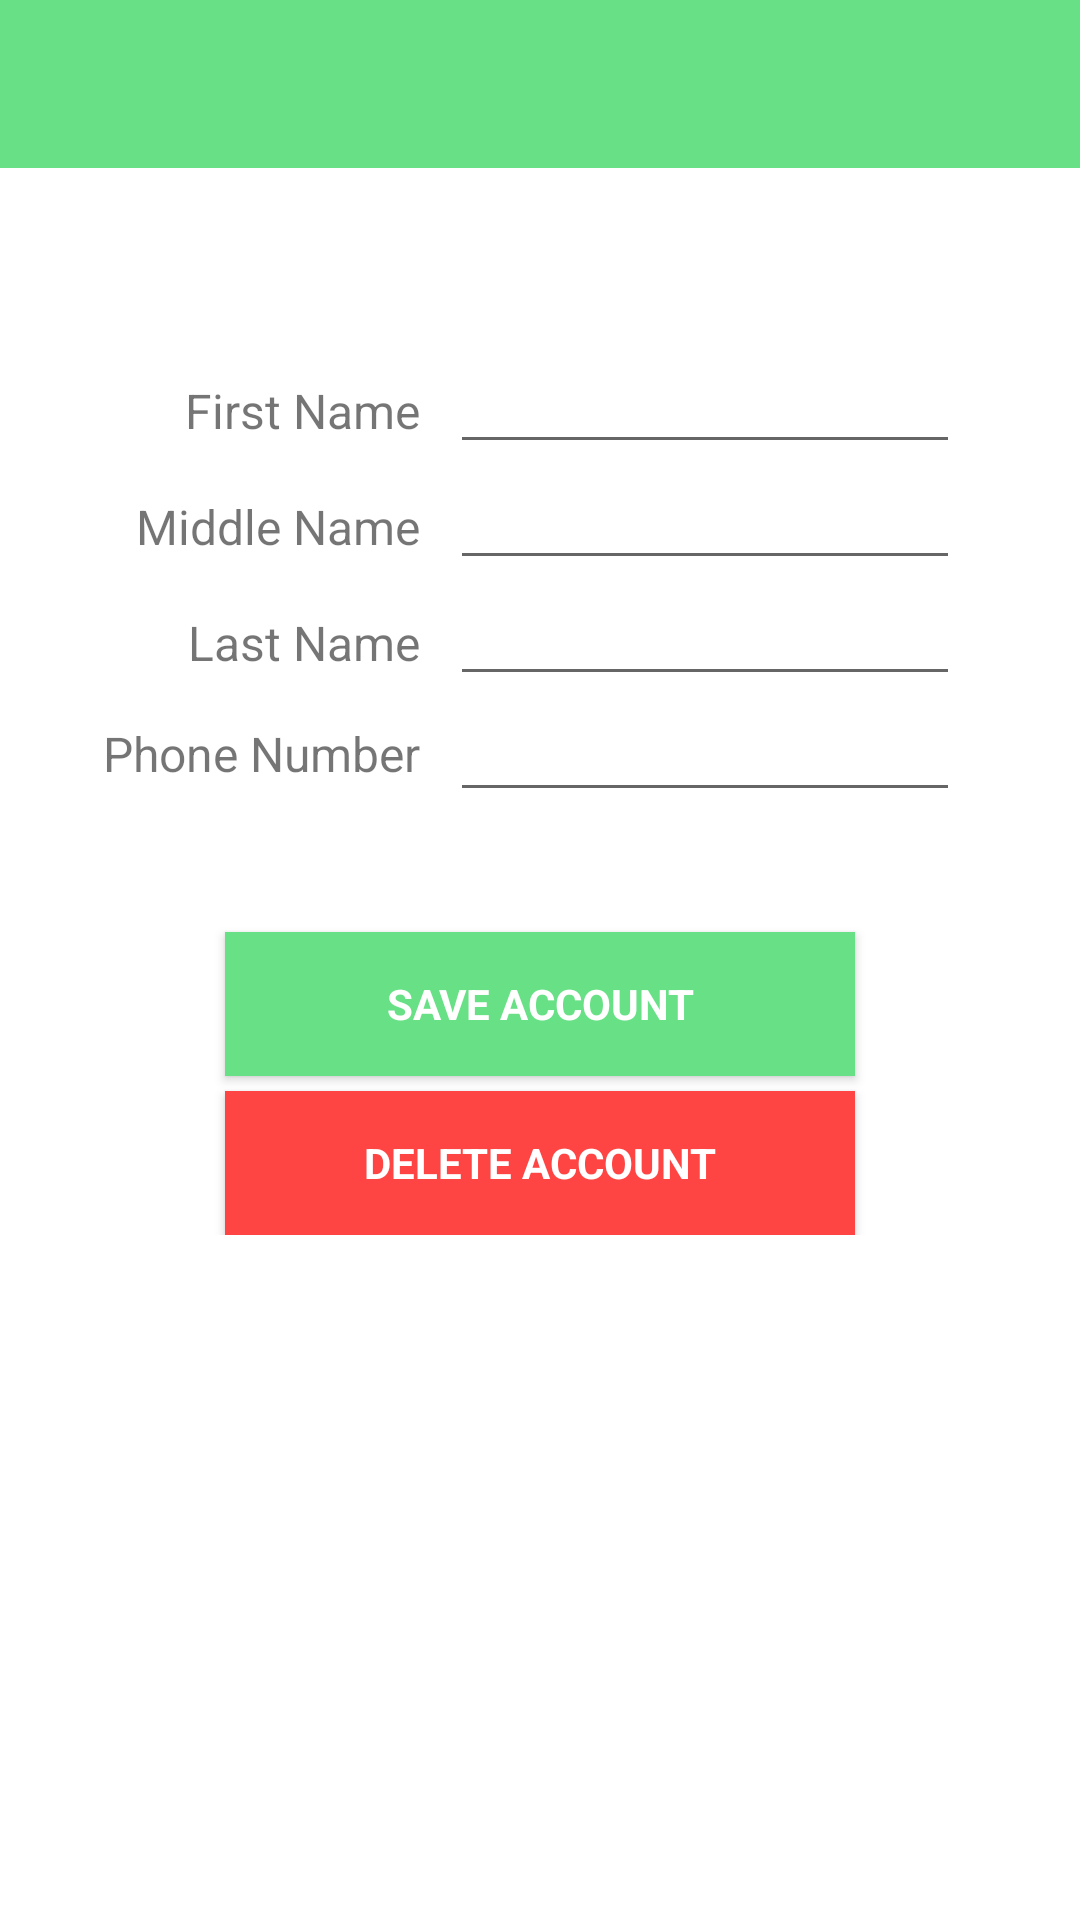

This screen was rendered from an Android layout file. Write that file and the resources it references.
<!-- AndroidManifest.xml: application theme AppTheme -->
<!-- res/layout/update_account.xml -->
<?xml version="1.0" encoding="utf-8"?>
<FrameLayout xmlns:android="http://schemas.android.com/apk/res/android"
    xmlns:tools="http://schemas.android.com/tools"
    android:layout_width="match_parent"
    android:layout_height="match_parent"
    xmlns:app="http://schemas.android.com/apk/res-auto">

    <android.support.design.widget.CoordinatorLayout
        android:layout_width="match_parent"
        android:layout_height="match_parent"
        android:fitsSystemWindows="true"
        tools:context="anthonyafonin.quicksheets.UpdateForms.UpdateAccount"
        android:background="@android:color/background_light">

    <LinearLayout xmlns:android="http://schemas.android.com/apk/res/android"
        android:layout_width="fill_parent"
        android:layout_height="wrap_content"
        android:orientation="vertical"
        android:background="@android:color/background_light">

        <android.support.design.widget.AppBarLayout
            android:layout_width="match_parent"
            android:layout_height="wrap_content"
            android:theme="@style/AppTheme.AppBarOverlay"
            android:background="@android:color/holo_green_light">

            <android.support.v7.widget.Toolbar
                android:id="@+id/toolbar"
                android:layout_width="match_parent"
                android:layout_height="?attr/actionBarSize"
                android:background="@color/qsGreen"
                app:popupTheme="@style/AppTheme.PopupOverlay" />

        </android.support.design.widget.AppBarLayout>

        <LinearLayout
            android:layout_width="fill_parent"
            android:layout_height="wrap_content"
            android:orientation="horizontal"
            android:layout_marginTop="60dp">

            <TextView
                android:layout_height="wrap_content"
                android:text="First Name"
                android:gravity="right"
                android:paddingRight="10dp"
                android:textSize="16sp"
                android:layout_width="125dp"
                android:layout_marginLeft="25dp" />

            <EditText
                android:id="@+id/txtFirstUpdate"
                android:layout_width="wrap_content"
                android:layout_height="wrap_content"
                android:layout_weight="0.75"
                android:ems="10"
                android:layout_marginRight="40dp"
                android:textSize="16sp" />
        </LinearLayout>

        <LinearLayout
            android:layout_width="fill_parent"
            android:layout_height="wrap_content"
            android:orientation="horizontal" >

            <TextView
                android:layout_height="wrap_content"
                android:text="Middle Name"
                android:gravity="right"
                android:paddingRight="10dp"
                android:textSize="16sp"
                android:layout_width="125dp"
                android:layout_marginLeft="25dp" />

            <EditText
                android:id="@+id/txtMiddleUpdate"
                android:layout_width="wrap_content"
                android:layout_height="wrap_content"
                android:layout_weight="0.75"

                android:layout_marginRight="40dp"
                android:textSize="16sp" />
        </LinearLayout>

        <LinearLayout
            android:layout_width="fill_parent"
            android:layout_height="wrap_content"
            android:orientation="horizontal" >

            <TextView
                android:layout_height="wrap_content"
                android:text="Last Name"
                android:gravity="right"
                android:paddingRight="10dp"
                android:textSize="16sp"
                android:layout_width="125dp"
                android:layout_marginLeft="25dp" />

            <EditText
                android:id="@+id/txtLastUpdate"
                android:layout_height="wrap_content"
                android:layout_weight="0.75"
                android:ems="10"
                android:layout_width="15dp"
                android:layout_marginRight="40dp"
                android:textSize="16sp" />
        </LinearLayout>

        <LinearLayout
            android:layout_width="fill_parent"
            android:layout_height="wrap_content"
            android:orientation="horizontal" >

            <TextView
                android:layout_height="wrap_content"
                android:layout_gravity="center_vertical"
                android:text="Phone Number"
                android:gravity="right"
                android:paddingRight="10dp"
                android:textSize="16sp"
                android:layout_width="125dp"
                android:layout_marginLeft="25dp" />

            <EditText
                android:id="@+id/txtPhoneUpdate"
                android:layout_height="wrap_content"
                android:ems="5"
                android:layout_weight="0.25"
                android:layout_width="15dp"
                android:layout_marginRight="40dp"
                android:textSize="16sp" />

        </LinearLayout>

        <Button
            android:id="@+id/btnUpdateAccount" style="?android:textAppearanceSmall"
            android:layout_width="match_parent"
            android:layout_height="wrap_content"
            android:layout_marginTop="40dp"
            android:text="Save Account"
            android:textStyle="bold"
            android:textColor="#ffffffff"
            android:background="@color/qsGreen"
            android:layout_weight="1"
            android:layout_marginLeft="75dp"
            android:layout_marginRight="75dp" />

        <Button
            android:id="@+id/btnDeleteAccount"
            style="?android:textAppearanceSmall"
            android:layout_width="match_parent"
            android:layout_height="wrap_content"
            android:layout_marginTop="5dp"
            android:text="Delete Account"
            android:textStyle="bold"
            android:textColor="#ffffffff"
            android:background="@android:color/holo_red_light"
            android:layout_weight="1"
            android:layout_marginLeft="75dp"
            android:layout_marginRight="75dp" />

    </LinearLayout>
    </android.support.design.widget.CoordinatorLayout>
</FrameLayout>
<!-- resources referenced by this layout -->
<resources>
  <color name="qsGreen">#68e086</color>
  <style name="AppTheme.AppBarOverlay" parent="ThemeOverlay.AppCompat.Dark.ActionBar" />
  <style name="AppTheme.PopupOverlay" parent="ThemeOverlay.AppCompat.Light" />
  <style name="AppTheme" parent="Theme.AppCompat.Light.DarkActionBar">
          
          <item name="colorPrimary">@color/colorPrimary</item>
          <item name="colorPrimaryDark">@color/colorPrimaryDark</item>
          <item name="colorAccent">@color/colorAccent</item>
          <item name="android:actionOverflowButtonStyle">@style/MyActionButtonOverflow</item>
      </style>
  <color name="colorPrimary">#3f51b5</color>
  <color name="colorPrimaryDark">#303f9f</color>
  <color name="colorAccent">#ff4081</color>
  <style name="MyActionButtonOverflow" parent="android:style/Widget.Holo.Light.ActionButton.Overflow">
          <item name="android:src">@drawable/ic_menu_sort_by_size</item>
          <item name="android:background">?android:attr/actionBarItemBackground</item>
          <item name="android:contentDescription">"Lala"</item>
      </style>
</resources>
